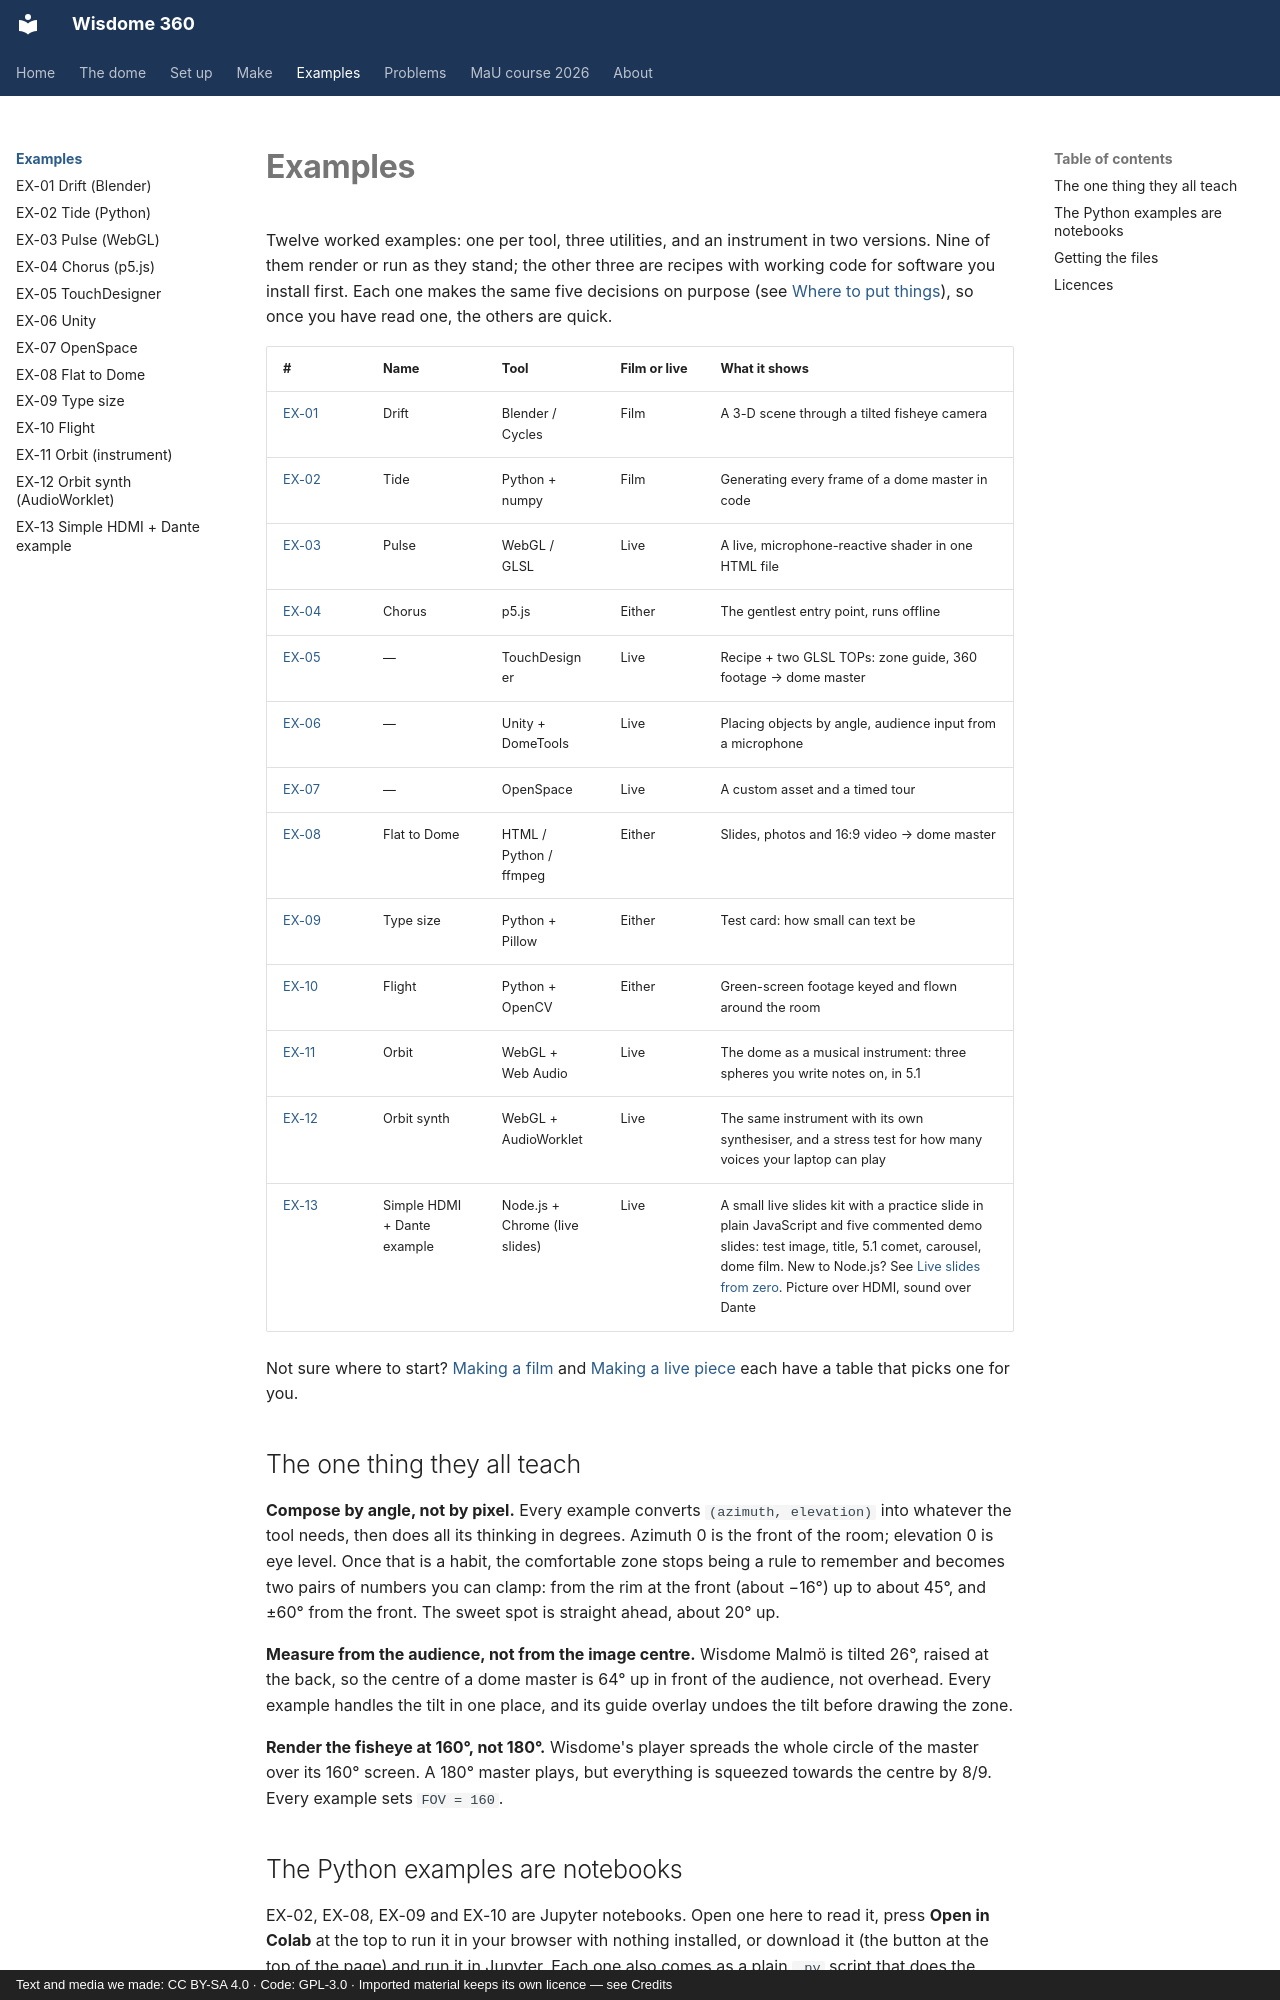

repository: dcuartielles/wisdome-360 · page: examples/index.html · generator: mkdocs · copyright: Text and media we made: CC BY-SA 4.0 · Code: GPL-3.0 · Imported material keeps its own licence — see Credits

---
title: Examples
---

# Examples

Twelve worked examples: one per tool, three utilities, and an instrument in two versions. Nine of them render or run as they stand; the other three are recipes with working code for software you install first. Each one makes the same five decisions on purpose (see [Where to put things](../reference/comfortable-zone.md#the-five-decisions-every-example-makes)), so once you have read one, the others are quick.

| # | Name | Tool | Film or live | What it shows |
|---|---|---|---|---|
| [EX-01](ex01-drift.md) | Drift | Blender / Cycles | Film | A 3-D scene through a tilted fisheye camera |
| [EX-02](ex02-tide.ipynb) | Tide | Python + numpy | Film | Generating every frame of a dome master in code |
| [EX-03](ex03-pulse.md) | Pulse | WebGL / GLSL | Live | A live, microphone-reactive shader in one HTML file |
| [EX-04](ex04-chorus.md) | Chorus | p5.js | Either | The gentlest entry point, runs offline |
| [EX-05](ex05-touchdesigner.md) | — | TouchDesigner | Live | Recipe + two GLSL TOPs: zone guide, 360 footage → dome master |
| [EX-06](ex06-unity.md) | — | Unity + DomeTools | Live | Placing objects by angle, audience input from a microphone |
| [EX-07](ex07-openspace.md) | — | OpenSpace | Live | A custom asset and a timed tour |
| [EX-08](ex08-flat-to-dome.ipynb) | Flat to Dome | HTML / Python / ffmpeg | Either | Slides, photos and 16:9 video → dome master |
| [EX-09](ex09-type-size.ipynb) | Type size | Python + Pillow | Either | Test card: how small can text be |
| [EX-10](ex10-flight.ipynb) | Flight | Python + OpenCV | Either | Green-screen footage keyed and flown around the room |
| [EX-11](ex11-orbit.md) | Orbit | WebGL + Web Audio | Live | The dome as a musical instrument: three spheres you write notes on, in 5.1 |
| [EX-12](ex12-orbit-synth.md) | Orbit synth | WebGL + AudioWorklet | Live | The same instrument with its own synthesiser, and a stress test for how many voices your laptop can play |
| [EX-13](ex13-simple-hdmi-dante.md) | Simple HDMI + Dante example | Node.js + Chrome (live slides) | Live | A small live slides kit with a practice slide in plain JavaScript and five commented demo slides: test image, title, 5.1 comet, carousel, dome film. New to Node.js? See [Live slides from zero](../make/live-slides-from-zero.md). Picture over HDMI, sound over Dante

Not sure where to start? [Making a film](../make/film.md) and [Making a live piece](../make/live.md) each have a table that picks one for you.

## The one thing they all teach

**Compose by angle, not by pixel.** Every example converts `(azimuth, elevation)` into whatever the tool needs, then does all its thinking in degrees. Azimuth 0 is the front of the room; elevation 0 is eye level. Once that is a habit, the comfortable zone stops being a rule to remember and becomes two pairs of numbers you can clamp: from the rim at the front (about −16°) up to about 45°, and ±60° from the front. The sweet spot is straight ahead, about 20° up.

**Measure from the audience, not from the image centre.** Wisdome Malmö is tilted 26°, raised at the back, so the centre of a dome master is 64° up in front of the audience, not overhead. Every example handles the tilt in one place, and its guide overlay undoes the tilt before drawing the zone.

**Render the fisheye at 160°, not 180°.** Wisdome's player spreads the whole circle of the master over its 160° screen. A 180° master plays, but everything is squeezed towards the centre by 8/9. Every example sets `FOV = 160`.
